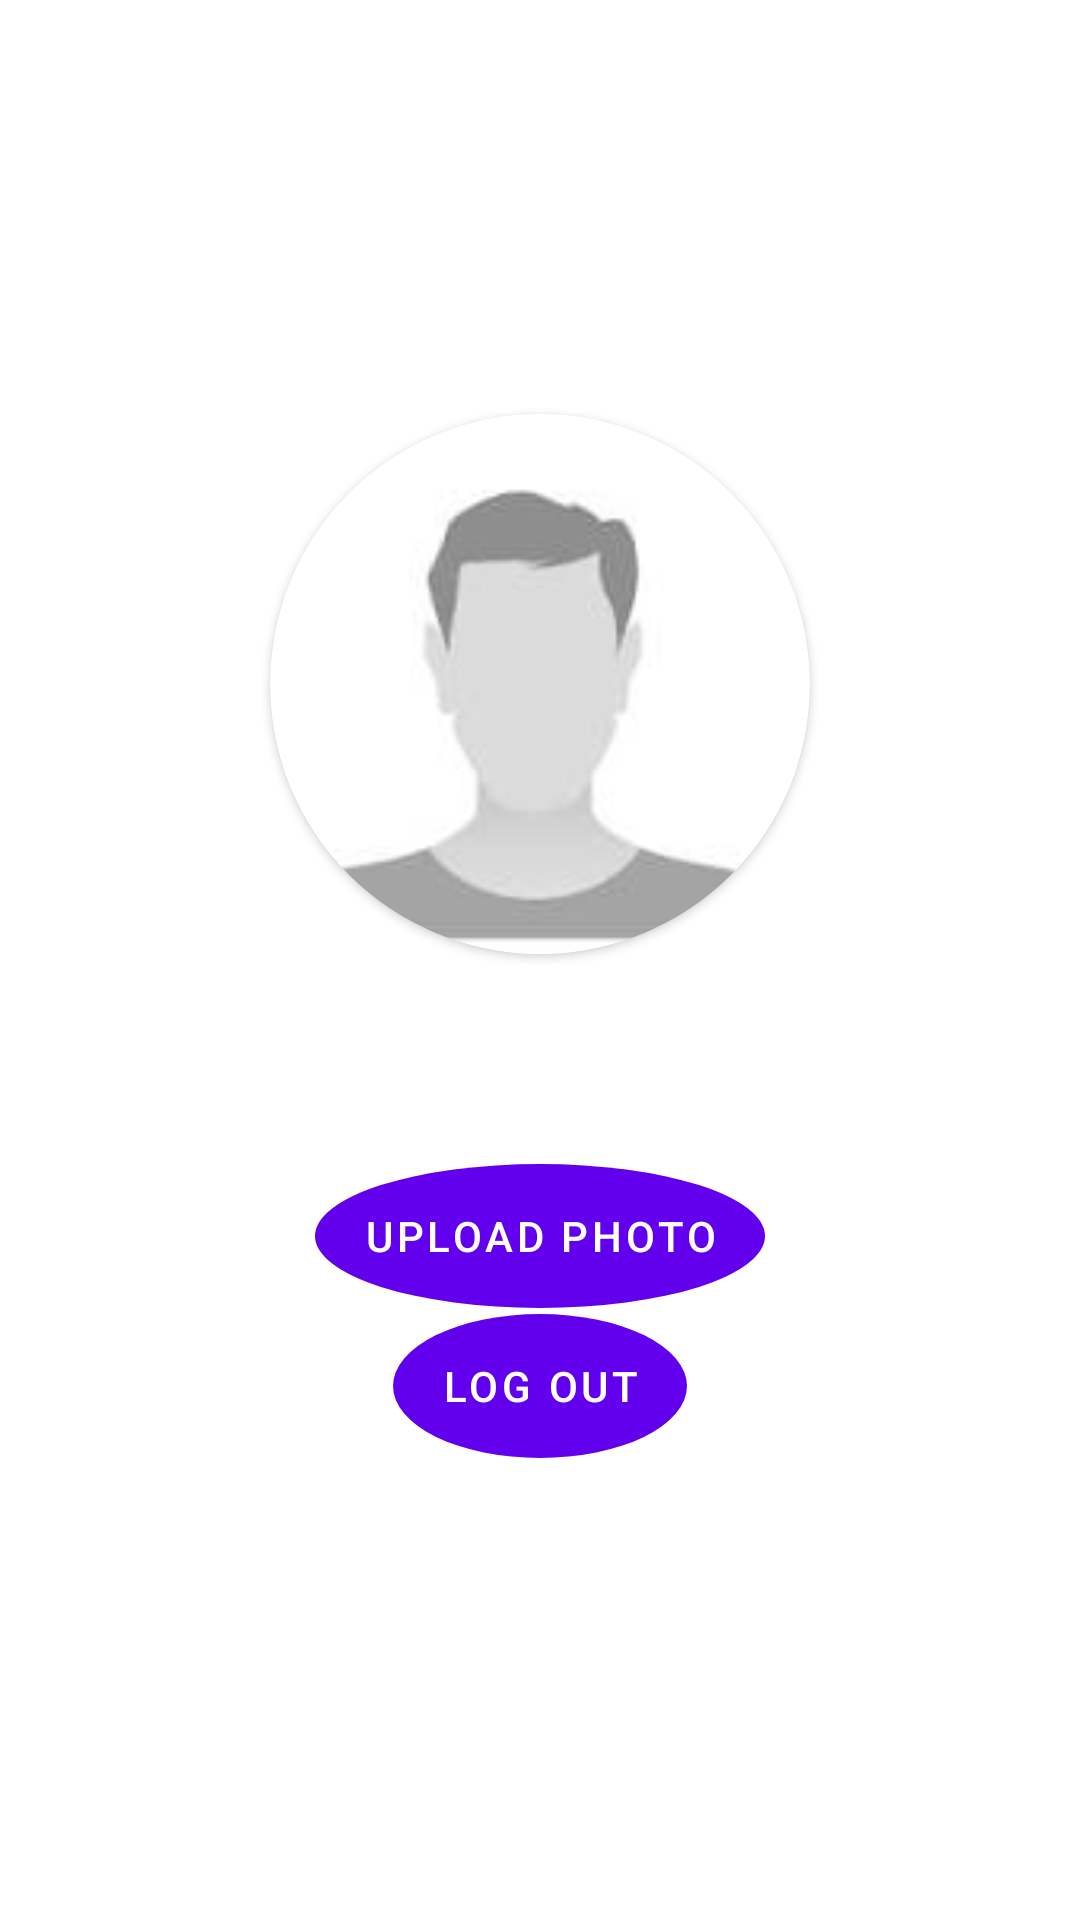

This screen was rendered from an Android layout file. Write that file and the resources it references.
<!-- AndroidManifest.xml: fallback theme Theme.MaterialComponents.DayNight.NoActionBar -->
<!-- res/layout/activity_profile_update.xml -->
<?xml version="1.0" encoding="utf-8"?>
<androidx.constraintlayout.widget.ConstraintLayout xmlns:android="http://schemas.android.com/apk/res/android"
    xmlns:app="http://schemas.android.com/apk/res-auto"
    xmlns:tools="http://schemas.android.com/tools"
    android:layout_width="match_parent"
    android:layout_height="match_parent"
    tools:context=".ProfileUpdate">

    <androidx.cardview.widget.CardView
        android:layout_width="180dp"
        android:layout_height="180dp"
        android:id="@+id/card_view_profile"

        app:layout_constraintBottom_toBottomOf="parent"
        app:layout_constraintEnd_toEndOf="parent"
       app:layout_constraintVertical_bias="0.3"
        app:cardCornerRadius="90dp"

        app:layout_constraintStart_toStartOf="parent"
        app:layout_constraintTop_toTopOf="parent">

        <ImageView
            android:layout_width="match_parent"
            android:layout_height="match_parent"
          android:id="@+id/photo_User"
            android:src="@drawable/download" />
    </androidx.cardview.widget.CardView>
    <Button
        android:layout_width="wrap_content"
        android:layout_height="wrap_content"
        android:id="@+id/upload_pic"
        android:text="Upload Photo"
        app:layout_constraintTop_toBottomOf="@+id/card_view_profile"
        app:layout_constraintStart_toStartOf="parent"
        app:layout_constraintEnd_toEndOf="parent"
        android:background="@drawable/circle_profile_img"
        android:layout_marginTop="70dp"/>
    <Button
        android:layout_width="wrap_content"
        android:layout_height="wrap_content"
        android:id="@+id/logOut"
        android:background="@drawable/circle_profile_img"
        android:text="Log out"
        app:layout_constraintStart_toStartOf="@+id/upload_pic"
        app:layout_constraintTop_toBottomOf="@+id/upload_pic"
        app:layout_constraintEnd_toEndOf="@+id/upload_pic"
        android:layout_marginTop="2dp"/>

</androidx.constraintlayout.widget.ConstraintLayout>
<!-- resources referenced by this layout -->
<resources>
  <!-- drawable circle_profile_img (drawable) -->
  <?xml version="1.0" encoding="utf-8"?>
  <shape xmlns:android="http://schemas.android.com/apk/res/android"
  android:shape="oval">
          <corners android:radius="50dp"/>
  
  
  </shape>
  <!-- drawable download: jpg bitmap (drawable, 1810 bytes) -->
</resources>
